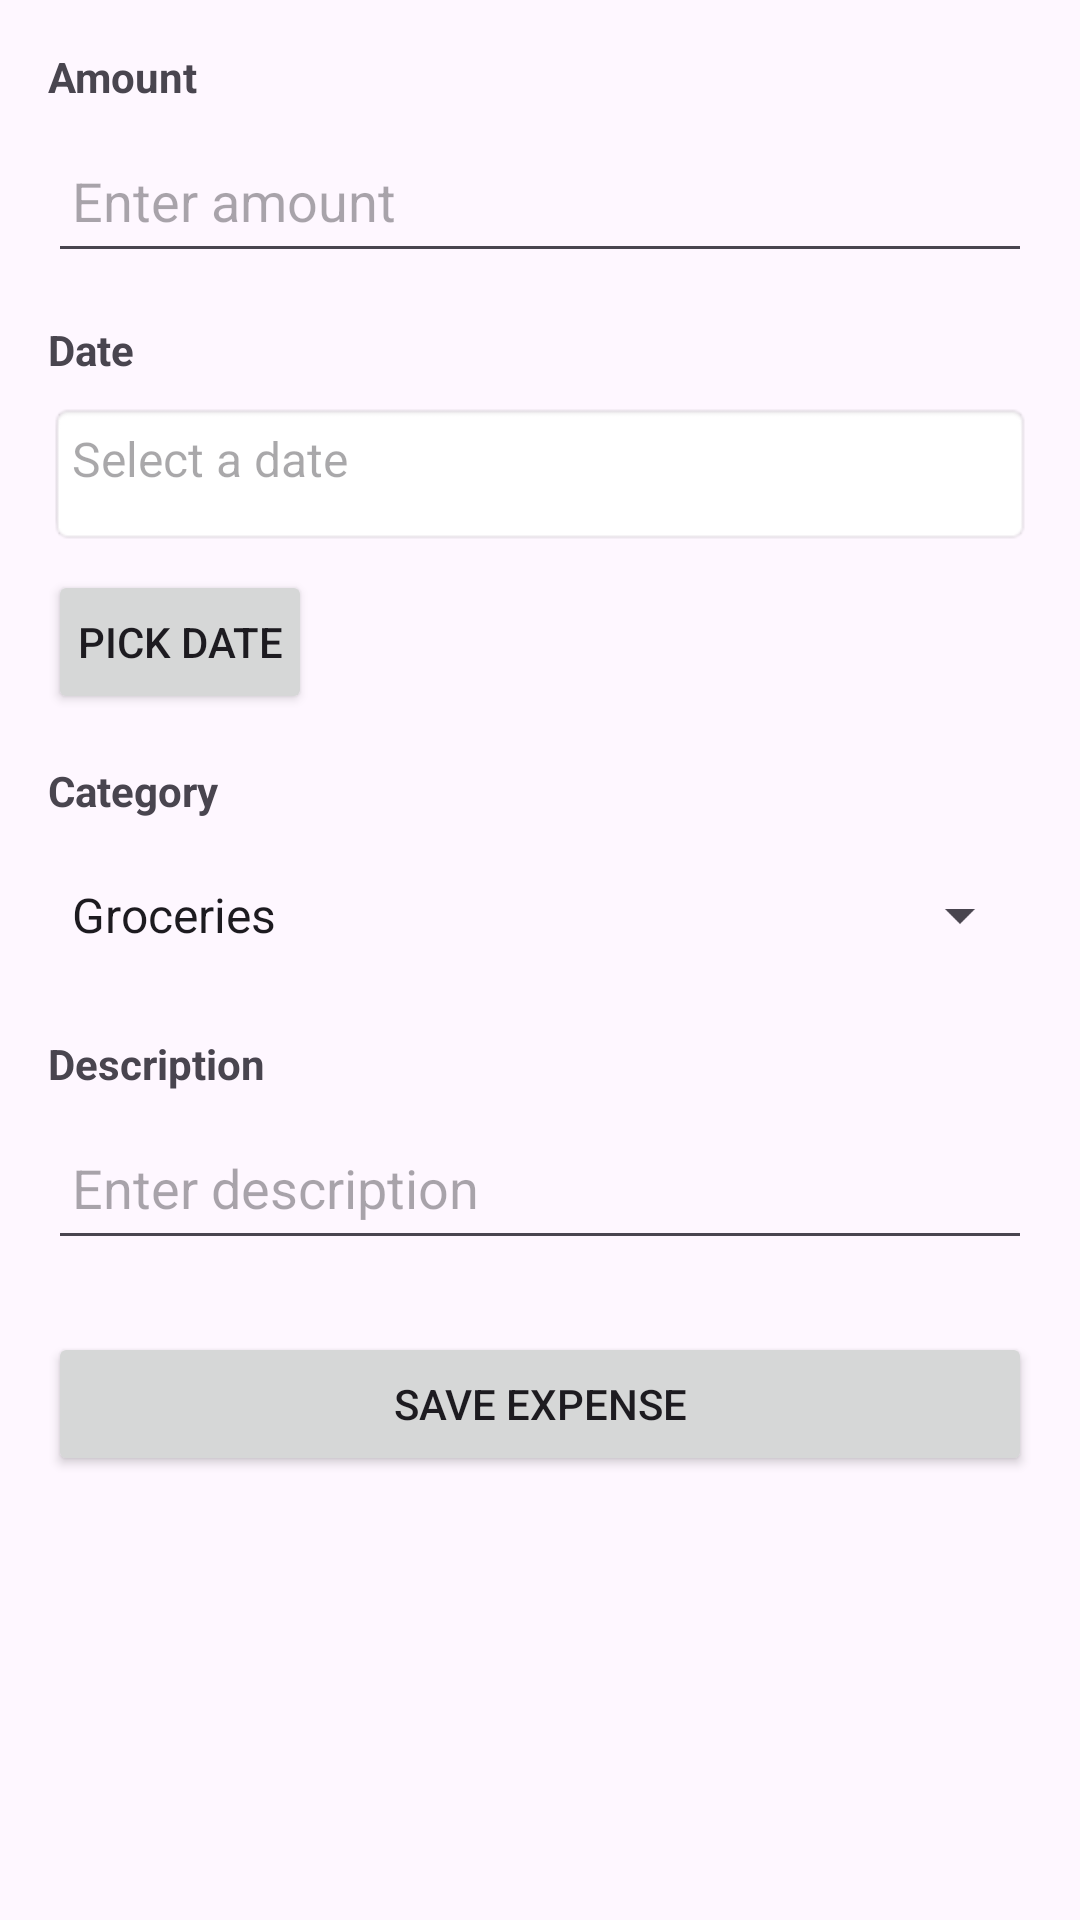

Layout XML and referenced resources for this Android screen:
<!-- AndroidManifest.xml: application theme Theme.Material3.Light -->
<!-- res/layout/activity_add_expense.xml -->
<?xml version="1.0" encoding="utf-8"?>
<ScrollView
    xmlns:android="http://schemas.android.com/apk/res/android"
    android:layout_width="match_parent"
    android:layout_height="match_parent">

    <LinearLayout
        android:layout_width="match_parent"
        android:layout_height="wrap_content"
        android:orientation="vertical"
        android:padding="16dp">

        
        <TextView
            android:layout_width="wrap_content"
            android:layout_height="wrap_content"
            android:text="Amount"
            android:textStyle="bold"
            android:layout_marginBottom="8dp" />

        <EditText
            android:id="@+id/amount"
            android:layout_width="match_parent"
            android:layout_height="wrap_content"
            android:hint="Enter amount"
            android:inputType="numberDecimal"
            android:minHeight="48dp"
            android:padding="8dp" />

        
        <TextView
            android:layout_width="wrap_content"
            android:layout_height="wrap_content"
            android:text="Date"
            android:textStyle="bold"
            android:layout_marginTop="16dp"
            android:layout_marginBottom="8dp" />

        <TextView
            android:id="@+id/date_text_view"
            android:layout_width="match_parent"
            android:layout_height="wrap_content"
            android:hint="Select a date"
            android:textSize="16sp"
            android:padding="8dp"
            android:minHeight="48dp"
            android:background="@android:drawable/editbox_background" />

        <Button
            android:id="@+id/date_picker_button"
            android:layout_width="wrap_content"
            android:layout_height="wrap_content"
            android:text="Pick Date"
            android:layout_marginTop="8dp"
            android:padding="8dp" />

        
        <TextView
            android:layout_width="wrap_content"
            android:layout_height="wrap_content"
            android:text="Category"
            android:textStyle="bold"
            android:layout_marginTop="16dp"
            android:layout_marginBottom="8dp" />

        <Spinner
            android:id="@+id/category_spinner"
            android:layout_width="match_parent"
            android:layout_height="wrap_content"
            android:entries="@array/expense_categories"
            android:minHeight="48dp" />

        
        <TextView
            android:layout_width="wrap_content"
            android:layout_height="wrap_content"
            android:text="Description"
            android:textStyle="bold"
            android:layout_marginTop="16dp"
            android:layout_marginBottom="8dp" />

        <EditText
            android:id="@+id/description"
            android:layout_width="match_parent"
            android:layout_height="wrap_content"
            android:hint="Enter description"
            android:minHeight="48dp"
            android:padding="8dp" />

        
        <Button
            android:id="@+id/save_button"
            android:layout_width="match_parent"
            android:layout_height="wrap_content"
            android:text="Save Expense"
            android:layout_marginTop="24dp"
            android:padding="8dp" />
    </LinearLayout>
</ScrollView>
<!-- resources referenced by this layout -->
<resources>
  <string-array name="expense_categories">
          <item>Groceries</item>
          <item>Rent</item>
          <item>Utilities</item>
          <item>Transportation</item>
          <item>Entertainment</item>
          <item>Dining</item>
          <item>Healthcare</item>
          <item>Education</item>
          <item>Others</item>
      </string-array>
</resources>
